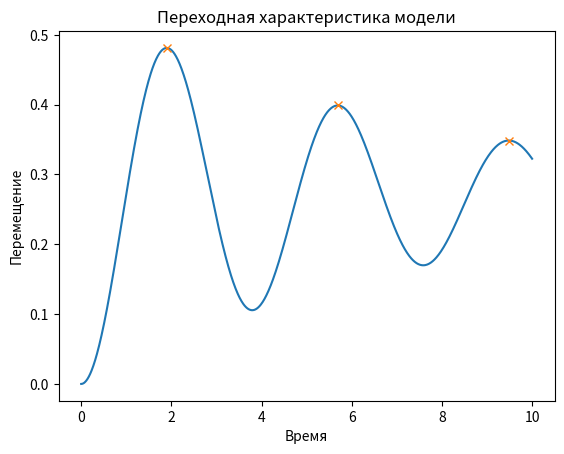

Recreate this plot in Python.
import numpy as np
import matplotlib.pyplot as plt
from scipy.integrate import odeint
from scipy.signal import find_peaks

m = 1.34
n = 0.35
k = 3.7

def dempf(y, t):
    F = 0
    if t > 0:
        F = 1
    return [y[1], (F - n*y[1] - k*y[0]) / m]

y0 = [0, 0]
t = np.linspace(0, 10, 1000)
sol = odeint(dempf, y0, t)

peaks, _ = find_peaks(sol[:, 0])
max_peak = max(sol[peaks, 0])

plt.plot(t, sol[:, 0])
plt.plot(t[peaks], sol[peaks, 0], "x")
plt.title("Переходная характеристика модели")
plt.xlabel("Время")
plt.ylabel("Перемещение")
plt.show()

print(f"Максимальное значение переходной характеристики: {max_peak}")
